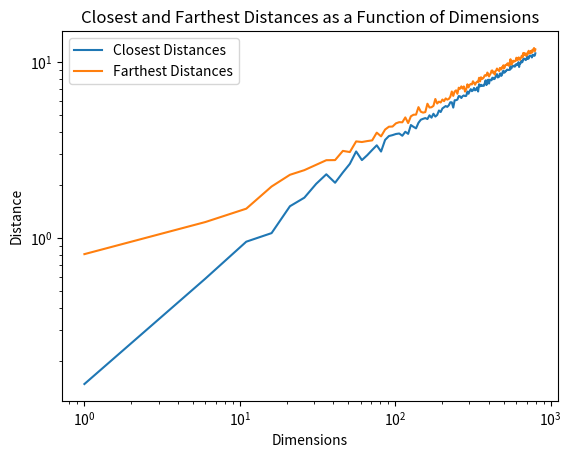

The script that saved this image:
from scipy.special import gamma
import numpy as np
import matplotlib.pyplot as plt
import math
from numpy.linalg import norm


def generate_data(dim_count, num_points):
    """
    Creates a random number of points in n-dimensional space
    :param dim_count: The number of dimensions to work with.
    :param num_points: The number of points to generate in dim_count-dimensional space
    :return:
    """
    random_points = np.random.rand(num_points, dim_count)
    return random_points


def calculate_euclidean_distances(ref_point, data_points):
    """
    Calculates the Euclidean distance between two points
    :param ref_point: A reference point
    :param data_points: A set of random data points in space
    :return: The nearest point and the farthest point.
    """
    nearest_distance = float('inf')
    farthest_distance = 0
    for point in data_points:
        distance = np.linalg.norm(point - ref_point)
        if distance < nearest_distance:
            nearest_distance = distance
        if distance > farthest_distance:
            farthest_distance = distance
    return nearest_distance, farthest_distance


def calculate_cosine_similarity(ref_point, data_points):
    """
     Calculates the cosine similarity between two data points and the reference point.
    :param ref_point: A reference point
    :param data_points: A set of random data points in space
    :return:
    """
    cosine_similarities = []
    for point in data_points:
        cosine_similarity = np.dot(ref_point, point) / (norm(ref_point) * norm(point))
        cosine_similarities.append((cosine_similarity, point))
    cosine_similarities = sorted(cosine_similarities, key=lambda x1: x1[0], reverse=True)
    closest_point_distance = np.linalg.norm(cosine_similarities[0][1] - ref_point)
    farthest_point_distance = np.linalg.norm(cosine_similarities[-1][1] - ref_point)
    return closest_point_distance, farthest_point_distance


def test_measure():
    return 8


def test_measure2():
    return 12


def test_measure3():
    return 16


closest_points = []
farthest_points = []
dimension_count = 800
point_count = 10
plot_step = 5
method = 'euc'


for dimensions in range(1, dimension_count):
    data = generate_data(dimensions, point_count)
    reference_point = np.random.rand(dimensions)
    if method == 'euc':
        closest_point, farthest_point = calculate_euclidean_distances(reference_point, data)
    else:
        closest_point, farthest_point = calculate_cosine_similarity(reference_point, data)
    closest_points.append(closest_point)
    farthest_points.append(farthest_point)

# Creating dimensions array for x-axis
dimensions = np.arange(1, dimension_count)

# Plotting
plt.loglog(dimensions[::plot_step], closest_points[::plot_step], label="Closest Distances")
plt.loglog(dimensions[::plot_step], farthest_points[::plot_step], label="Farthest Distances")
plt.xlabel("Dimensions")
plt.ylabel("Distance")
plt.title("Closest and Farthest Distances as a Function of Dimensions")
plt.legend()
plt.show()
